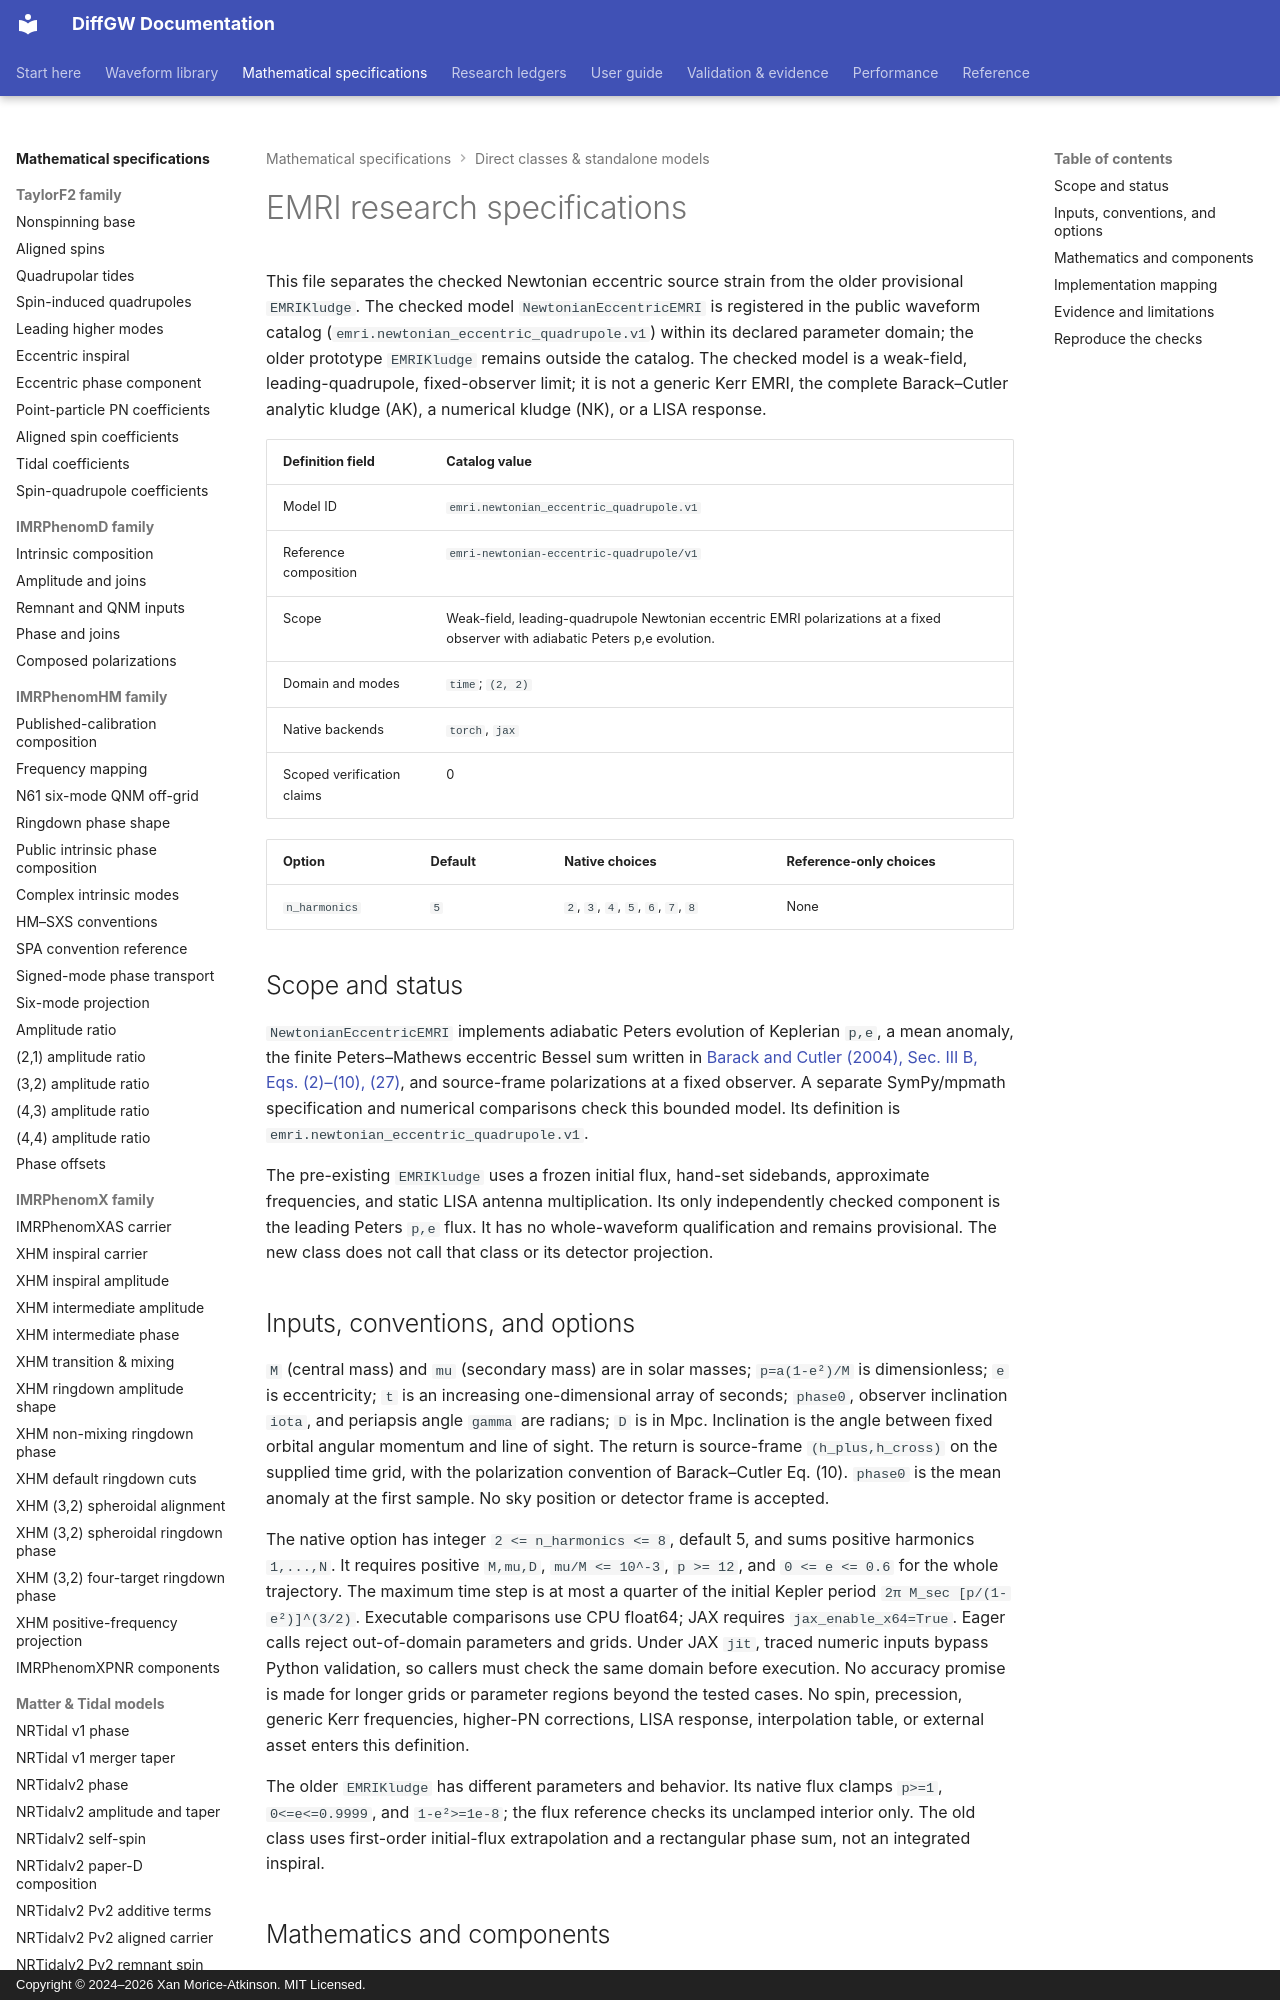

repository: xangma/diffgw · page: math/emri-kludge/index.html · generator: mkdocs · copyright: Copyright © 2024–2026 Xan Morice-Atkinson. MIT Licensed.

# EMRI research specifications

This file separates the checked Newtonian eccentric source strain from the older provisional `EMRIKludge`. The checked model `NewtonianEccentricEMRI` is registered in the public waveform catalog (`emri.newtonian_eccentric_quadrupole.v1`) within its declared parameter domain; the older prototype `EMRIKludge` remains outside the catalog. The checked model is a weak-field, leading-quadrupole, fixed-observer limit; it is not a generic Kerr EMRI, the complete Barack–Cutler analytic kludge (AK), a numerical kludge (NK), or a LISA response.

<!-- BEGIN GENERATED WAVEFORM DEFINITION -->

| Definition field | Catalog value |
| --- | --- |
| Model ID | `emri.newtonian_eccentric_quadrupole.v1` |
| Reference composition | `emri-newtonian-eccentric-quadrupole/v1` |
| Scope | Weak-field, leading-quadrupole Newtonian eccentric EMRI polarizations at a fixed observer with adiabatic Peters p,e evolution. |
| Domain and modes | `time`; `(2, 2)` |
| Native backends | `torch`, `jax` |
| Scoped verification claims | 0 |

| Option | Default | Native choices | Reference-only choices |
| --- | --- | --- | --- |
| `n_harmonics` | `5` | `2`, `3`, `4`, `5`, `6`, `7`, `8` | None |

<!-- END GENERATED WAVEFORM DEFINITION -->

## Scope and status

`NewtonianEccentricEMRI` implements adiabatic Peters evolution of Keplerian `p,e`, a mean anomaly, the finite Peters–Mathews eccentric Bessel sum written in [Barack and Cutler (2004), Sec. III B, Eqs. (2)–(10), (27)](https://arxiv.org/pdf/gr-qc/0310125), and source-frame polarizations at a fixed observer. A separate SymPy/mpmath specification and numerical comparisons check this bounded model. Its definition is `emri.newtonian_eccentric_quadrupole.v1`.

The pre-existing `EMRIKludge` uses a frozen initial flux, hand-set sidebands, approximate frequencies, and static LISA antenna multiplication. Its only independently checked component is the leading Peters `p,e` flux. It has no whole-waveform qualification and remains provisional. The new class does not call that class or its detector projection.

## Inputs, conventions, and options

`M` (central mass) and `mu` (secondary mass) are in solar masses; `p=a(1-e²)/M` is dimensionless; `e` is eccentricity; `t` is an increasing one-dimensional array of seconds; `phase0`, observer inclination `iota`, and periapsis angle `gamma` are radians; `D` is in Mpc. Inclination is the angle between fixed orbital angular momentum and line of sight. The return is source-frame `(h_plus,h_cross)` on the supplied time grid, with the polarization convention of Barack–Cutler Eq. (10). `phase0` is the mean anomaly at the first sample. No sky position or detector frame is accepted.

The native option has integer `2 <= n_harmonics <= 8`, default 5, and sums positive harmonics `1,...,N`. It requires positive `M,mu,D`, `mu/M <= 10^-3`, `p >= 12`, and `0 <= e <= 0.6` for the whole trajectory. The maximum time step is at most a quarter of the initial Kepler period `2π M_sec [p/(1-e²)]^(3/2)`. Executable comparisons use CPU float64; JAX requires `jax_enable_x64=True`. Eager calls reject out-of-domain parameters and grids. Under JAX `jit`, traced numeric inputs bypass Python validation, so callers must check the same domain before execution. No accuracy promise is made for longer grids or parameter regions beyond the tested cases. No spin, precession, generic Kerr frequencies, higher-PN corrections, LISA response, interpolation table, or external asset enters this definition.

The older `EMRIKludge` has different parameters and behavior. Its native flux clamps `p>=1`, `0<=e<=0.9999`, and `1-e²>=1e-8`; the flux reference checks its unclamped interior only. The old class uses first-order initial-flux extrapolation and a rectangular phase sum, not an integrated inspiral.
